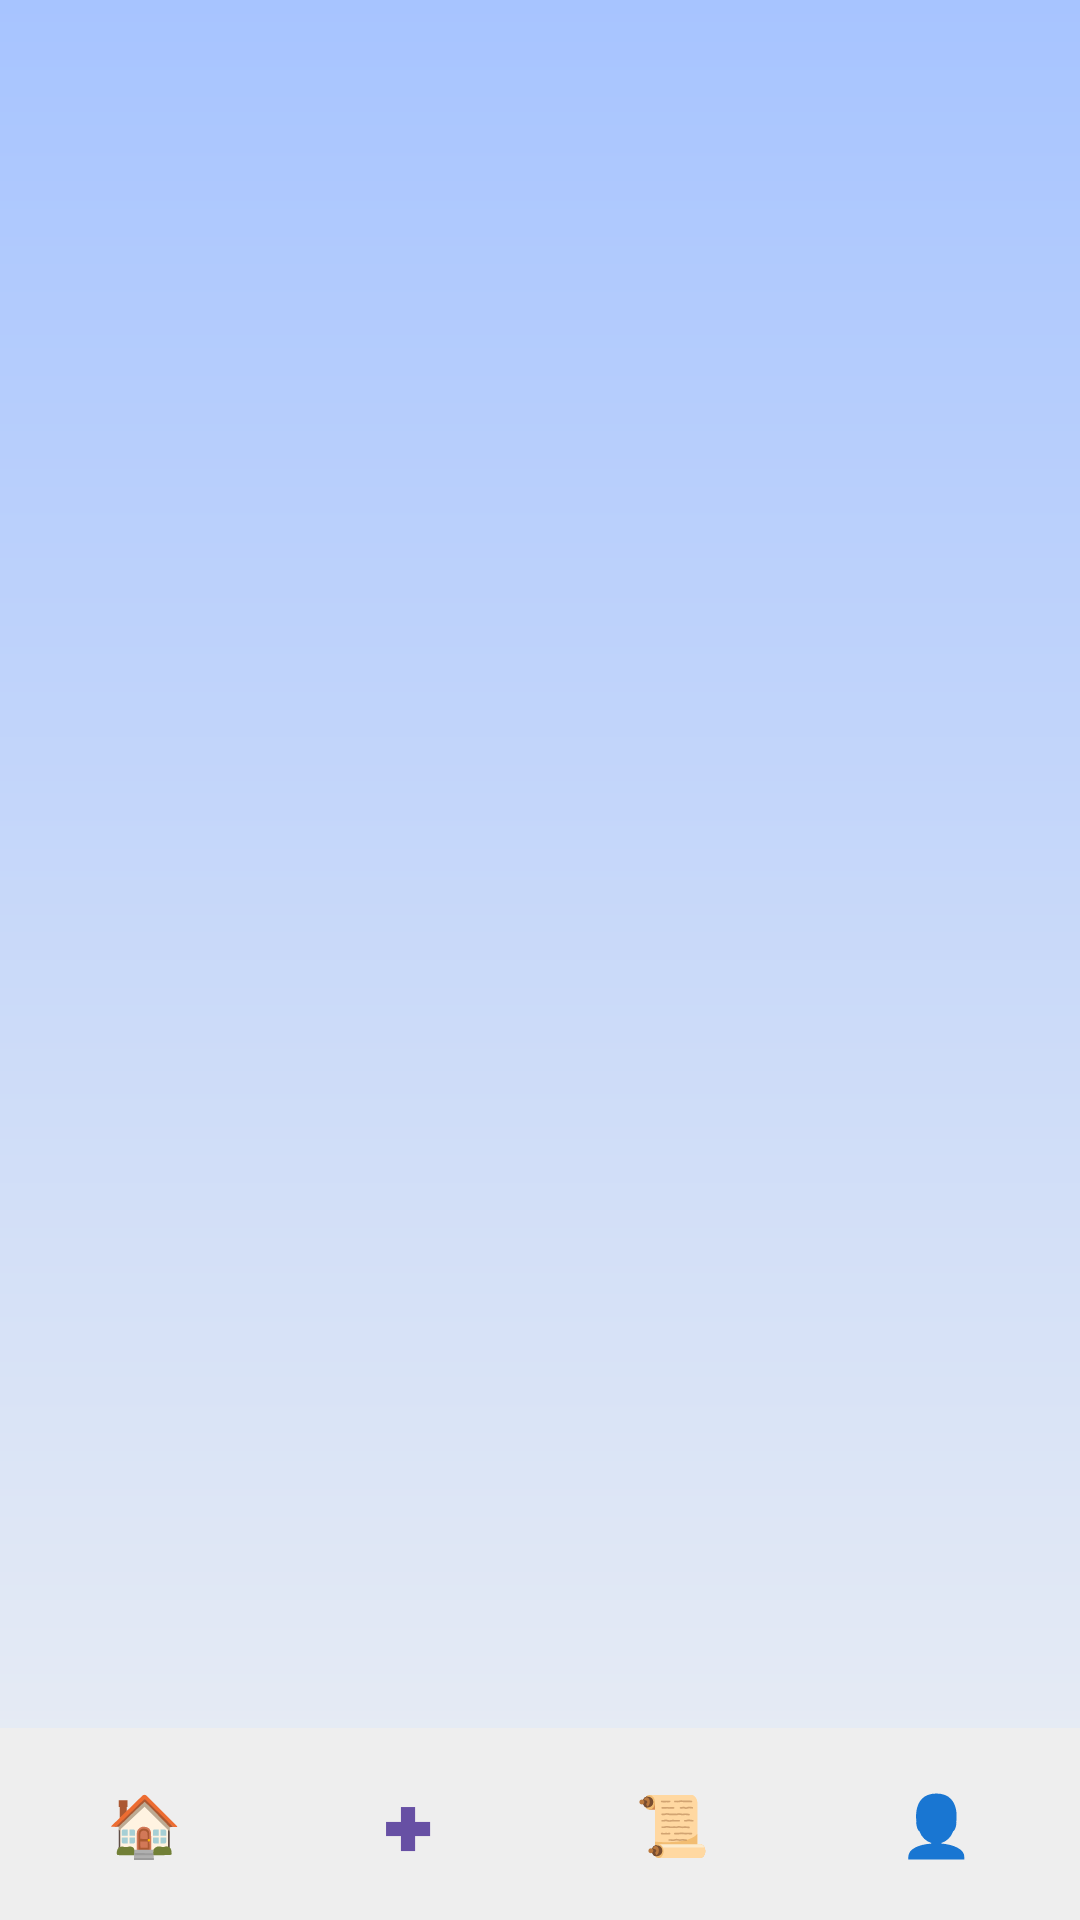

Here is an Android app screen rendered from its layout file. Give the layout XML and the strings, colors and styles it references.
<!-- AndroidManifest.xml: application theme Theme.TimeCostCalculator -->
<!-- res/layout/activity_main.xml -->
<?xml version="1.0" encoding="utf-8"?>
<LinearLayout xmlns:android="http://schemas.android.com/apk/res/android"
    xmlns:app="http://schemas.android.com/apk/res-auto"
    android:orientation="vertical"
    android:layout_width="match_parent"
    android:layout_height="match_parent"
    android:background="@drawable/bg_gradient">


<FrameLayout
    android:id="@+id/fragment_container"
    android:layout_width="match_parent"
    android:layout_height="0dp"
    android:layout_weight="1" />

    
    <LinearLayout
        android:orientation="horizontal"
        android:layout_width="match_parent"
        android:layout_height="wrap_content"
        android:padding="8dp"
        android:background="#EEEEEE"
        android:gravity="center">

        <com.google.android.material.button.MaterialButton
            android:id="@+id/btnHome"
            android:layout_width="0dp"
            android:layout_height="48dp"
            android:layout_weight="1"
            android:text="🏠"
            android:textSize="20sp"
            app:cornerRadius="0dp"
            android:elevation="0dp"
            android:layout_marginEnd="8dp"
            style="@style/Widget.Material3.Button.TextButton"/>

        <com.google.android.material.button.MaterialButton
            android:id="@+id/btnCalculate"
            android:layout_width="0dp"
            android:layout_height="48dp"
            android:layout_weight="1"
            android:text="✚"
            android:textSize="20sp"
            app:cornerRadius="0dp"
            android:elevation="0dp"
            android:layout_marginEnd="8dp"
            style="@style/Widget.Material3.Button.TextButton"/>

        <com.google.android.material.button.MaterialButton
            android:id="@+id/btnHistory"
            android:layout_width="0dp"
            android:layout_height="48dp"
            android:layout_weight="1"
            android:text="📜"
            android:textSize="20sp"
            app:cornerRadius="0dp"
            android:elevation="0dp"
            android:layout_marginEnd="8dp"
            style="@style/Widget.Material3.Button.TextButton"/>

        <com.google.android.material.button.MaterialButton
            android:id="@+id/btnProfile"
            android:layout_width="0dp"
            android:layout_height="48dp"
            android:layout_weight="1"
            android:text="👤"
            android:textSize="20sp"
            app:cornerRadius="0dp"
            android:elevation="0dp"
            style="@style/Widget.Material3.Button.TextButton"/>

    </LinearLayout>


</LinearLayout>
<!-- resources referenced by this layout -->
<resources>
  <!-- drawable bg_gradient (drawable) -->
  <?xml version="1.0" encoding="utf-8"?>
  <shape xmlns:android="http://schemas.android.com/apk/res/android">
      <gradient
          android:startColor="#ECEFF3"
          android:endColor="#a7c4ff"
          android:angle="90" />
  </shape>
  <style name="Theme.TimeCostCalculator" parent="Base.Theme.TimeCostCalculator" />
  <style name="Base.Theme.TimeCostCalculator" parent="Theme.Material3.DayNight.NoActionBar">
          
          
      </style>
</resources>
